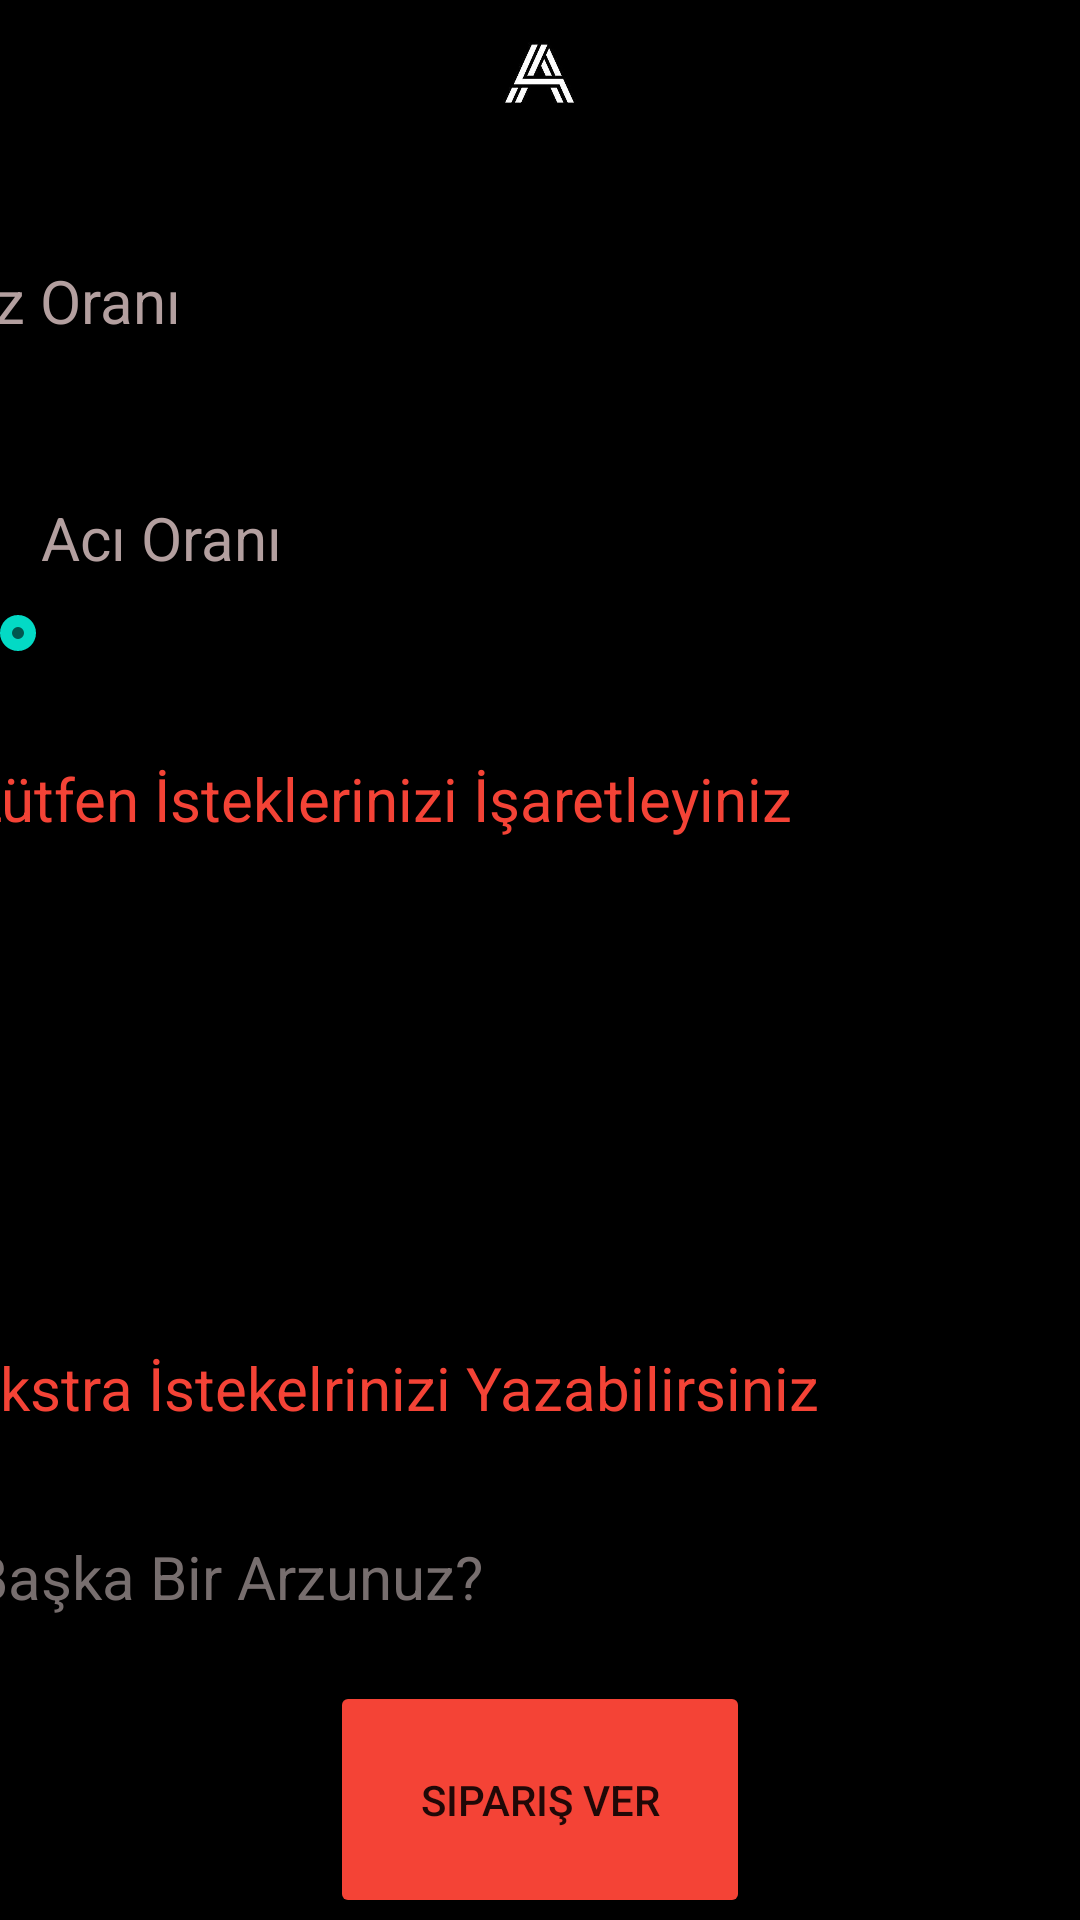

Layout XML and referenced resources for this Android screen:
<!-- AndroidManifest.xml: application theme Theme.CorbaciAhmet -->
<!-- res/layout/activity_secim_ekrani.xml -->
<?xml version="1.0" encoding="utf-8"?>
<androidx.constraintlayout.widget.ConstraintLayout xmlns:android="http://schemas.android.com/apk/res/android"
    xmlns:app="http://schemas.android.com/apk/res-auto"
    xmlns:tools="http://schemas.android.com/tools"
    android:layout_width="match_parent"
    android:layout_height="match_parent"
    android:background="#000000"
    tools:context=".secimEkrani">

    <SeekBar
        android:id="@+id/seekBar"
        style = "@style/Widget.AppCompat.SeekBar.Discrete"
        android:max="2"
        android:min="0"
        android:layout_width="371dp"
        android:layout_height="31dp"
        android:layout_marginStart="27dp"
        android:layout_marginEnd="27dp"
        android:layout_marginBottom="20dp"
        app:layout_constraintBottom_toTopOf="@+id/textView4"
        app:layout_constraintEnd_toEndOf="parent"
        app:layout_constraintHorizontal_bias="0.785"
        app:layout_constraintStart_toStartOf="parent"
        app:layout_constraintTop_toBottomOf="@+id/textView3"
        app:layout_constraintVertical_bias="0.777" />

    <Button
        android:id="@+id/button5"
        android:layout_width="140dp"
        android:layout_height="79dp"
        android:backgroundTint="#F44336"
        android:text="Sipariş Ver"
        app:layout_constraintBottom_toBottomOf="parent"
        app:layout_constraintEnd_toEndOf="parent"
        app:layout_constraintStart_toStartOf="parent"
        app:layout_constraintTop_toBottomOf="@+id/extra" />

    <ImageView
        android:id="@+id/imageView"
        android:layout_width="51dp"
        android:layout_height="47dp"
        android:layout_marginTop="2dp"
        android:layout_marginBottom="17dp"
        app:layout_constraintBottom_toTopOf="@+id/textView3"
        app:layout_constraintEnd_toEndOf="parent"
        app:layout_constraintStart_toStartOf="parent"
        app:layout_constraintTop_toTopOf="parent"
        app:layout_constraintVertical_bias="0.0"
        app:srcCompat="@drawable/loggo" />

    <TableLayout
        android:id="@+id/tableLayout"
        android:layout_width="389dp"
        android:layout_height="152dp"
        android:layout_marginStart="12dp"
        android:layout_marginBottom="195dp"
        app:layout_constraintBottom_toBottomOf="parent"
        app:layout_constraintStart_toStartOf="parent"
        app:layout_constraintTop_toBottomOf="@+id/textView4">

        <TableRow
            android:layout_width="match_parent"
            android:layout_height="match_parent">

            <Switch
                android:id="@+id/sarimsak"
                android:visibility="invisible"
                android:layout_width="wrap_content"
                android:layout_height="match_parent"
                android:text="Sarımsak"
                android:textColor="@color/white"
                android:textSize="20sp" />

            <Switch
                android:id="@+id/nane"
                android:visibility="invisible"
                android:layout_width="wrap_content"
                android:layout_height="match_parent"
                android:text="Nane"
                android:textColor="@color/white"
                android:textSize="24sp" />

            <Switch
                android:id="@+id/dil"
                android:visibility="invisible"
                android:layout_width="wrap_content"
                android:layout_height="match_parent"
                android:text="Dil"
                android:textColor="@color/white"
                android:textSize="24sp" />

        </TableRow>

        <TableRow
            android:layout_width="match_parent"
            android:layout_height="match_parent">

            <Switch
                android:id="@+id/terbiye"
                android:visibility="invisible"
                android:layout_width="wrap_content"
                android:layout_height="match_parent"
                android:text="Terbiye"
                android:textColor="@color/white"
                android:textSize="24sp" />

            <Switch
                android:id="@+id/beyin"
                android:visibility="invisible"
                android:layout_width="wrap_content"
                android:layout_height="match_parent"
                android:text="Beyin"
                android:textColor="@color/white"
                android:textSize="24sp" />

            <Switch
                android:id="@+id/sirke"
                android:visibility="invisible"
                android:layout_width="wrap_content"
                android:layout_height="match_parent"
                android:text="Sirke"
                android:textColor="@color/white"
                android:textSize="24sp" />
        </TableRow>

        <TableRow
            android:layout_width="match_parent"
            android:layout_height="match_parent">

            <Switch
                android:id="@+id/krema"
                android:visibility="invisible"
                android:layout_width="wrap_content"
                android:layout_height="match_parent"
                android:text="Krema"
                android:textColor="@color/white"
                android:textSize="24sp" />

            <Switch
                android:id="@+id/yag"
                android:visibility="invisible"
                android:layout_width="wrap_content"
                android:layout_height="match_parent"
                android:text="Yağ"
                android:textColor="@color/white"
                android:textSize="24sp" />

            <Switch
                android:id="@+id/kasar"
                android:visibility="invisible"
                android:layout_width="wrap_content"
                android:layout_height="match_parent"
                android:text="Kaşar"
                android:textColor="@color/white"
                android:textSize="24sp" />
        </TableRow>

        <TableRow
            android:layout_width="match_parent"
            android:layout_height="match_parent">

            <Switch
                android:id="@+id/kitir"
                android:visibility="invisible"
                android:layout_width="wrap_content"
                android:layout_height="match_parent"
                android:text="Kıtır"
                android:textColor="@color/white"
                android:textSize="24sp" />

            <Switch
                android:id="@+id/limon"
                android:visibility="invisible"
                android:layout_width="wrap_content"
                android:layout_height="match_parent"
                android:text="Limon"
                android:textColor="@color/white"
                android:textSize="24sp" />

            <Switch
                android:id="@+id/biber"
                android:visibility="invisible"
                android:layout_width="wrap_content"
                android:layout_height="match_parent"
                android:text="Toz Biber"
                android:textColor="@color/white"
                android:textSize="24sp" />
        </TableRow>
    </TableLayout>

    <TextView
        android:id="@+id/textView3"
        android:layout_width="220dp"
        android:layout_height="22dp"
        android:layout_marginTop="90dp"
        android:layout_marginBottom="57dp"
        android:text="Tuz Oranı"
        android:textColor="#B39F9F"
        android:textSize="20sp"
        app:layout_constraintBottom_toTopOf="@+id/textView4"
        app:layout_constraintEnd_toEndOf="@+id/textView4"
        app:layout_constraintHorizontal_bias="0.0"
        app:layout_constraintStart_toStartOf="@+id/seekBar"
        app:layout_constraintTop_toTopOf="parent" />

    <TextView
        android:id="@+id/textView4"
        android:layout_width="237dp"
        android:layout_height="24dp"
        android:layout_marginStart="27dp"
        android:layout_marginEnd="28dp"
        android:layout_marginBottom="107dp"
        android:text="Acı Oranı"
        android:textColor="#B39F9F"
        android:textSize="20sp"
        app:layout_constraintBottom_toTopOf="@+id/tableLayout"
        app:layout_constraintEnd_toStartOf="@+id/imageView"
        app:layout_constraintHorizontal_bias="0.098"
        app:layout_constraintStart_toStartOf="parent"
        app:layout_constraintTop_toBottomOf="@+id/textView3" />

    <TextView
        android:id="@+id/textView5"
        android:layout_width="370dp"
        android:layout_height="28dp"
        android:layout_marginBottom="10dp"
        android:text="Lütfen İsteklerinizi İşaretleyiniz"
        android:textColor="#F44336"
        android:textSize="20sp"
        app:layout_constraintBottom_toTopOf="@+id/tableLayout"
        app:layout_constraintStart_toStartOf="@+id/seekBar3"
        app:layout_constraintTop_toBottomOf="@+id/seekBar3"
        tools:ignore="ExtraText" />

    <TextView
        android:id="@+id/textView6"
        android:layout_width="360dp"
        android:layout_height="31dp"
        android:layout_marginStart="5dp"
        android:layout_marginEnd="6dp"
        android:layout_marginBottom="20dp"
        android:text="Ekstra İstekelrinizi Yazabilirsiniz"
        android:textColor="#F44336"
        android:textSize="20sp"
        app:layout_constraintBottom_toTopOf="@+id/extra"
        app:layout_constraintEnd_toEndOf="@+id/button5"
        app:layout_constraintHorizontal_bias="0.059"
        app:layout_constraintStart_toStartOf="@+id/textView5"
        app:layout_constraintTop_toBottomOf="@+id/tableLayout" />

    <TextView
        android:id="@+id/textView7"
        android:layout_width="199dp"
        android:layout_height="25dp"
        android:layout_marginStart="16dp"
        android:layout_marginTop="58dp"
        android:layout_marginBottom="61dp"
        android:text=""
        android:textColor="#F44336"
        app:layout_constraintBottom_toTopOf="@+id/seekBar"
        app:layout_constraintStart_toStartOf="parent"
        app:layout_constraintTop_toTopOf="parent" />

    <EditText
        android:id="@+id/extra"
        android:layout_width="380dp"
        android:layout_height="47dp"
        android:layout_marginStart="29dp"
        android:layout_marginEnd="29dp"
        android:layout_marginBottom="12dp"
        android:ems="10"
        android:hint="Başka Bir Arzunuz?"
        android:inputType="textPersonName"
        android:textColor="#FFFFFF"
        android:textColorHint="#776E6E"
        android:textSize="20sp"
        app:layout_constraintBottom_toTopOf="@+id/button5"
        app:layout_constraintEnd_toEndOf="parent"
        app:layout_constraintHorizontal_bias="0.555"
        app:layout_constraintStart_toStartOf="parent"
        app:layout_constraintTop_toBottomOf="@+id/textView6" />

    <SeekBar
        android:id="@+id/seekBar3"
        style = "@style/Widget.AppCompat.SeekBar.Discrete"
        android:max="2"
        android:min="0"
        android:layout_width="371dp"
        android:layout_height="31dp"
        android:layout_marginStart="27dp"
        android:layout_marginEnd="37dp"
        android:layout_marginBottom="20dp"
        app:layout_constraintBottom_toTopOf="@+id/textView5"
        app:layout_constraintEnd_toEndOf="parent"
        app:layout_constraintStart_toStartOf="parent"
        app:layout_constraintTop_toBottomOf="@+id/textView4" />
</androidx.constraintlayout.widget.ConstraintLayout>
<!-- resources referenced by this layout -->
<resources>
  <!-- drawable loggo: jpg bitmap (drawable, 12201 bytes) -->
  <style name="Theme.CorbaciAhmet" parent="Theme.MaterialComponents.DayNight.NoActionBar">
          
          <item name="colorPrimary">@color/purple_500</item>
          <item name="colorPrimaryVariant">@color/purple_700</item>
          <item name="colorOnPrimary">@color/white</item>
          
          <item name="colorSecondary">@color/teal_200</item>
          <item name="colorSecondaryVariant">@color/teal_700</item>
          <item name="colorOnSecondary">@color/black</item>
          
          <item name="android:statusBarColor">?attr/colorPrimaryVariant</item>
          
      </style>
  <!-- not gathered from this repository: default colours our renderer supplied (Android Studio template values) -->
  <color name="purple_500">#FF6200EE</color>
  <color name="purple_700">#FF3700B3</color>
  <color name="teal_200">#FF03DAC5</color>
  <color name="teal_700">#FF018786</color>
  <color name="black">#FF000000</color>
  <color name="white">#FFFFFFFF</color>
</resources>
